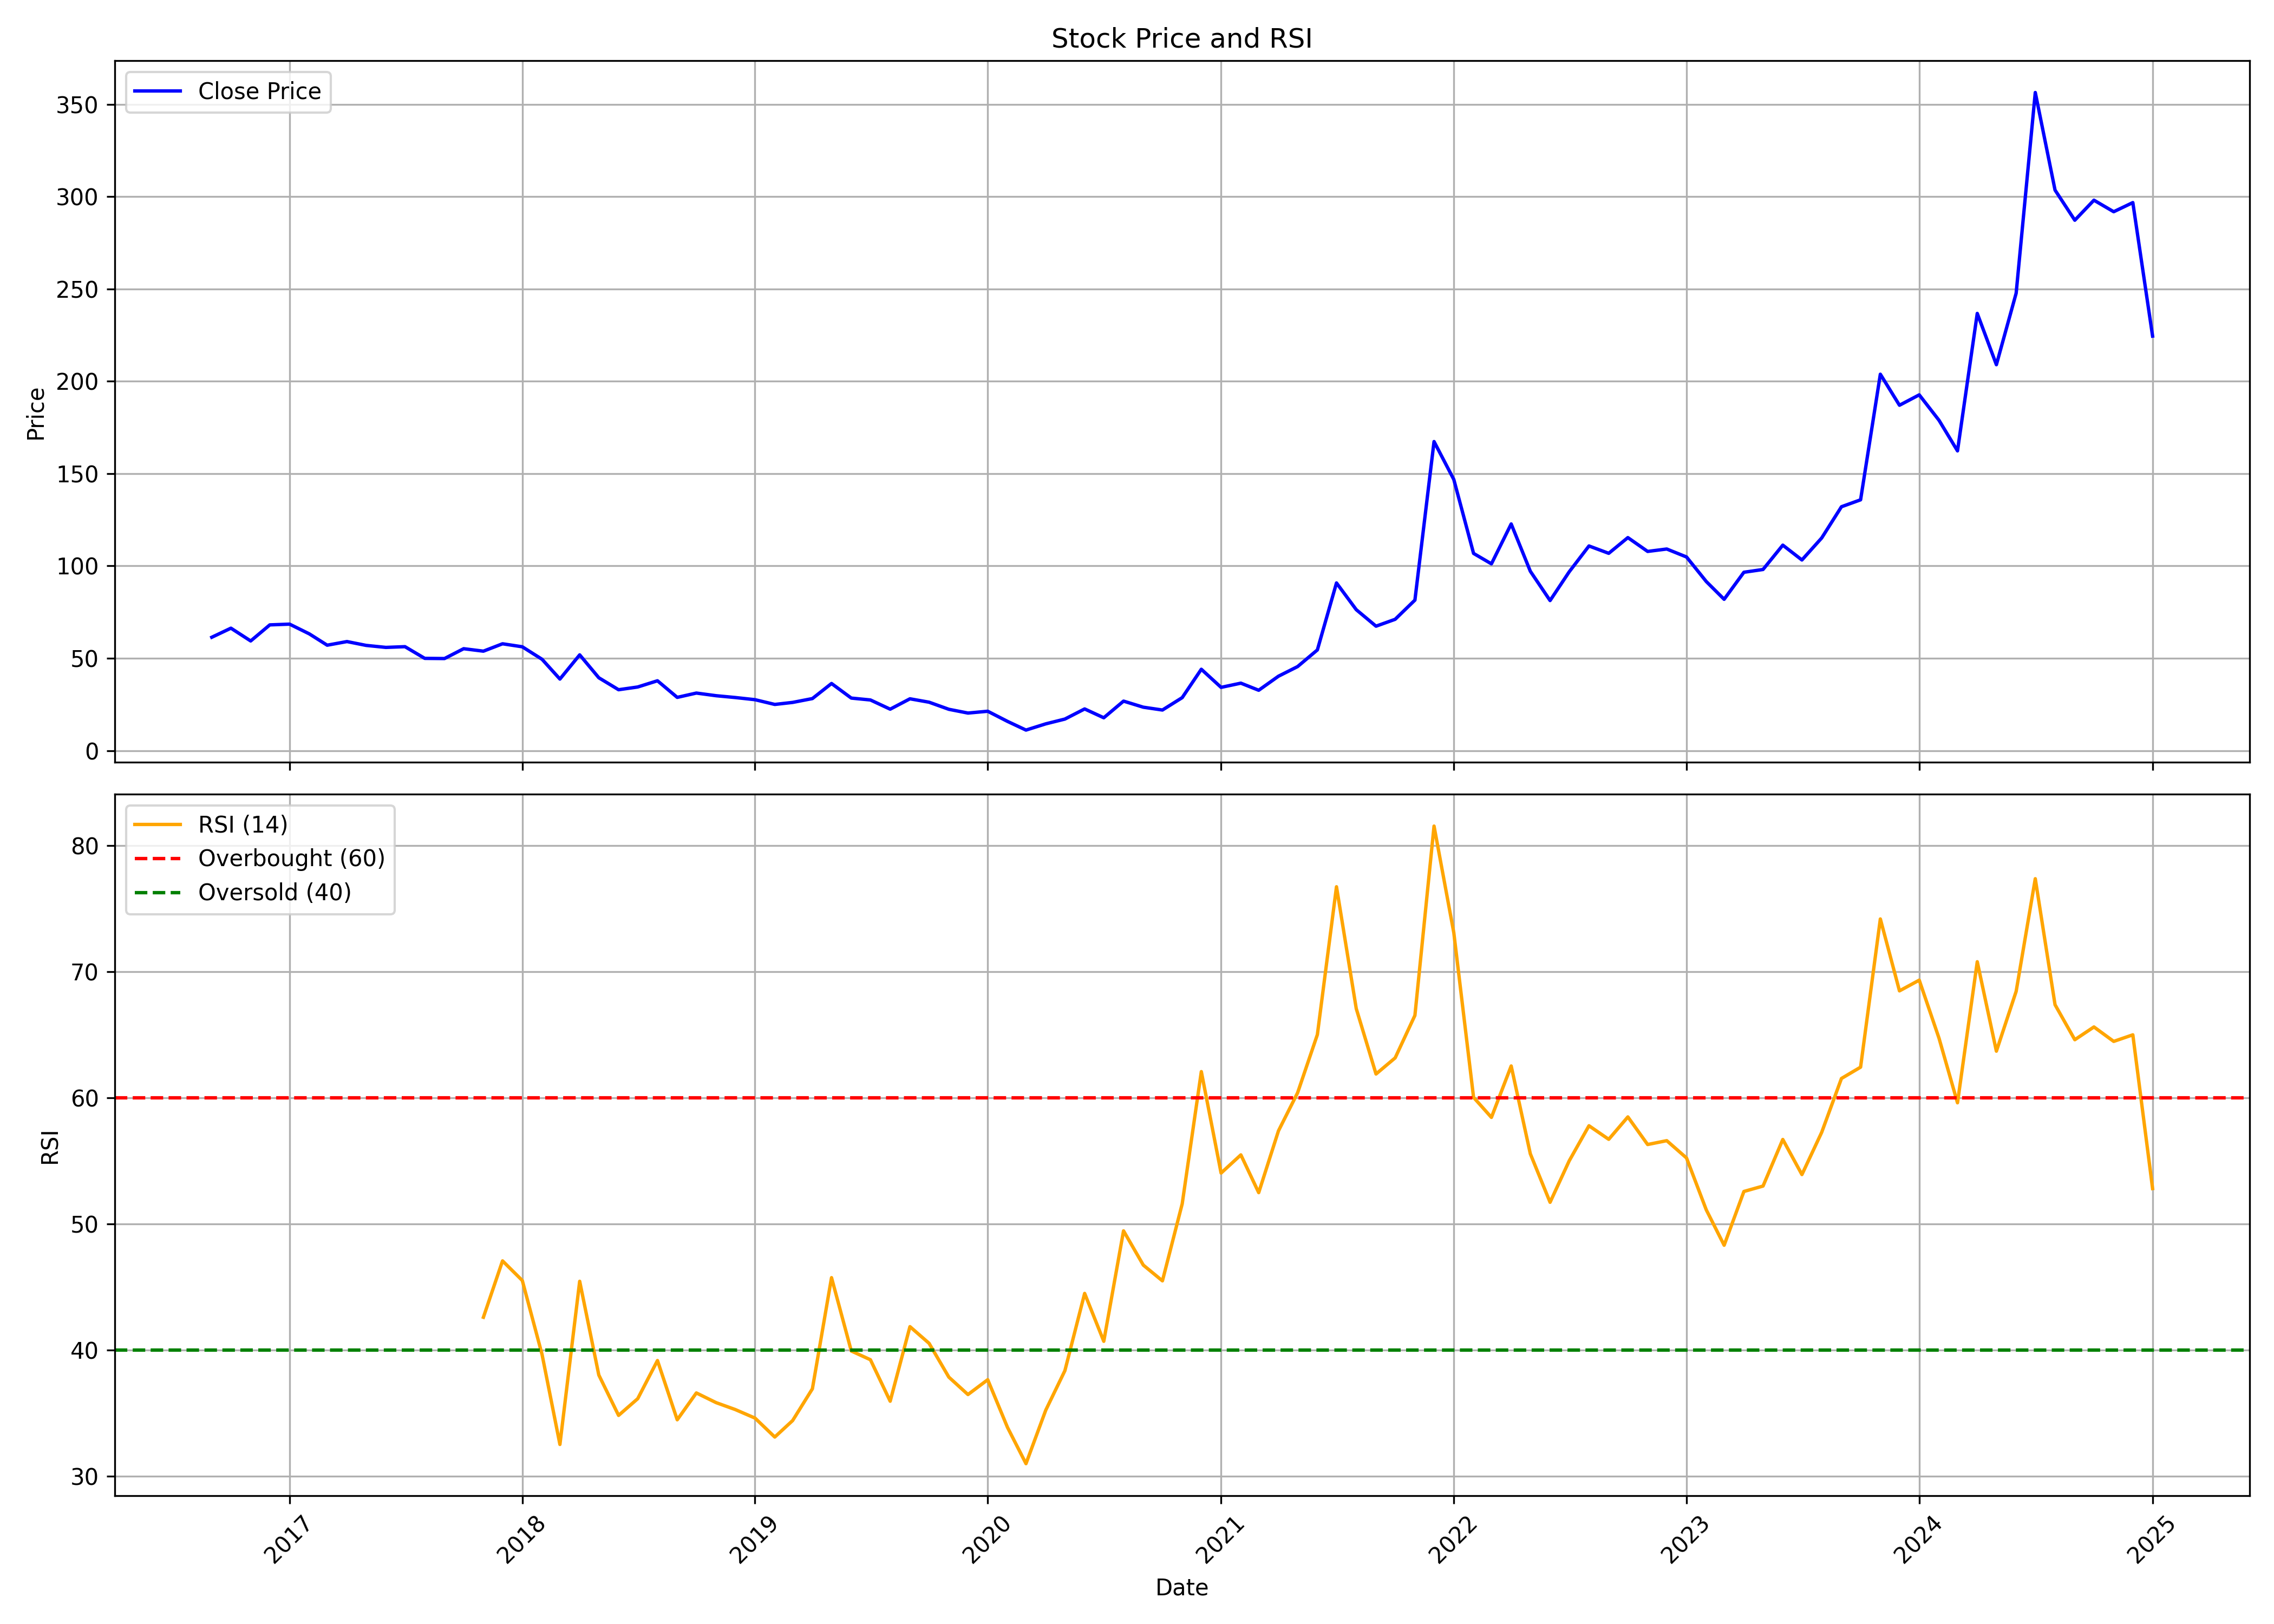

The table this chart was drawn from, first rows:
, date, symbol, open, high, low, close, volume, rsi
0, 2016-09-01, MINDTECK, 59.06, 72.75, 51.71, 61.39, 1337021, 
1, 2016-10-01, MINDTECK, 61.9, 77.78, 59.72, 66.31, 1712807, 
2, 2016-11-01, MINDTECK, 67.88, 69.11, 50.32, 59.39, 424987, 
3, 2016-12-01, MINDTECK, 61.1, 71.74, 51.16, 68.09, 1294415, 
4, 2017-01-01, MINDTECK, 68.93, 77.02, 65.58, 68.49, 1517794, 
5, 2017-02-01, MINDTECK, 69.19, 70.64, 58.99, 63.21, 518064, 
6, 2017-03-01, MINDTECK, 64.05, 65.36, 56.4, 57.1, 407882, 
7, 2017-04-01, MINDTECK, 57.53, 66.35, 55.49, 59.06, 607334, 
8, 2017-05-01, MINDTECK, 59.06, 64.09, 55.42, 56.99, 495398, 
9, 2017-06-01, MINDTECK, 57.17, 60.77, 55.35, 55.9, 387698, 
10, 2017-07-01, MINDTECK, 57.9, 65.54, 55.35, 56.3, 551482, 
11, 2017-08-01, MINDTECK, 56.3, 57.35, 47.7, 49.96, 223457, 
12, 2017-09-01, MINDTECK, 51.08, 54.19, 47.12, 49.86, 464307, 
13, 2017-10-01, MINDTECK, 49.86, 60.6, 49.38, 55.19, 630534, 
14, 2017-11-01, MINDTECK, 57.71, 65.67, 50.27, 53.86, 2536331, 42.61
15, 2017-12-01, MINDTECK, 54.68, 58.82, 50.49, 57.86, 926725, 47.08
16, 2018-01-01, MINDTECK, 59.15, 63.63, 53.97, 56.23, 1540007, 45.52
17, 2018-02-01, MINDTECK, 56.86, 57.38, 47.38, 49.46, 527368, 39.66
18, 2018-03-01, MINDTECK, 50.34, 51.38, 37.76, 38.76, 445787, 32.52
19, 2018-04-01, MINDTECK, 39.98, 56.93, 38.57, 51.86, 1236456, 45.46
20, 2018-05-01, MINDTECK, 51.86, 52.49, 39.02, 39.46, 109573, 38.03
21, 2018-06-01, MINDTECK, 39.46, 40.65, 31.58, 32.98, 101059, 34.83
22, 2018-07-01, MINDTECK, 34.54, 36.87, 29.98, 34.46, 135812, 36.15
23, 2018-08-01, MINDTECK, 36.06, 40.72, 33.54, 37.83, 112233, 39.18
24, 2018-09-01, MINDTECK, 40.57, 40.57, 28.32, 28.84, 66765, 34.48
25, 2018-10-01, MINDTECK, 30.99, 40.81, 25.32, 31.18, 427454, 36.61
26, 2018-11-01, MINDTECK, 29.7, 33.18, 28.91, 29.74, 65509, 35.84
27, 2018-12-01, MINDTECK, 30.23, 31.4, 27.25, 28.76, 50226, 35.29
28, 2019-01-01, MINDTECK, 30.08, 32.88, 27.28, 27.59, 84508, 34.61
29, 2019-02-01, MINDTECK, 28.91, 29.17, 23.09, 25.02, 70073, 33.11
30, 2019-03-01, MINDTECK, 26.45, 33.67, 24.64, 26.11, 228266, 34.42
31, 2019-04-01, MINDTECK, 28.31, 32.12, 26.08, 28.19, 143613, 36.94
32, 2019-05-01, MINDTECK, 28.19, 41.19, 24.53, 36.35, 604987, 45.75
33, 2019-06-01, MINDTECK, 36.66, 39.23, 26.53, 28.46, 340706, 39.93
34, 2019-07-01, MINDTECK, 29.48, 33.67, 26.23, 27.44, 280374, 39.24
35, 2019-08-01, MINDTECK, 29.25, 30.23, 21.31, 22.45, 125699, 35.95
36, 2019-09-01, MINDTECK, 23.29, 31.36, 20.7, 28.07, 375167, 41.87
37, 2019-10-01, MINDTECK, 26.85, 28.23, 23.01, 26.23, 58715, 40.54
38, 2019-11-01, MINDTECK, 27.05, 27.99, 21.95, 22.38, 118164, 37.86
39, 2019-12-01, MINDTECK, 22.03, 25.01, 18.58, 20.35, 130892, 36.48
40, 2020-01-01, MINDTECK, 21.84, 25.4, 19.05, 21.33, 1408211, 37.66
41, 2020-02-01, MINDTECK, 22.23, 22.35, 15.05, 15.84, 259923, 33.87
42, 2020-03-01, MINDTECK, 16.43, 17.17, 8.977, 11.13, 400840, 31
43, 2020-04-01, MINDTECK, 10.66, 17.17, 10.43, 14.51, 225086, 35.24
44, 2020-05-01, MINDTECK, 14.51, 19.52, 13.05, 17.09, 373167, 38.37
45, 2020-06-01, MINDTECK, 16.27, 22.62, 14.94, 22.58, 615270, 44.5
46, 2020-07-01, MINDTECK, 23.33, 23.33, 17.25, 17.8, 455715, 40.7
47, 2020-08-01, MINDTECK, 18.03, 34.89, 17.52, 26.81, 1042604, 49.46
48, 2020-09-01, MINDTECK, 27.95, 28.23, 21.72, 23.52, 236800, 46.75
49, 2020-10-01, MINDTECK, 23.21, 27.21, 21.33, 21.99, 139858, 45.5
50, 2020-11-01, MINDTECK, 22.35, 29.52, 20.62, 28.7, 343907, 51.6
51, 2020-12-01, MINDTECK, 29.4, 44.06, 27.44, 44.06, 728522, 62.09
52, 2021-01-01, MINDTECK, 43.12, 48.57, 32.26, 34.26, 844085, 54.05
53, 2021-02-01, MINDTECK, 35.75, 38.58, 32.15, 36.54, 344376, 55.49
54, 2021-03-01, MINDTECK, 36.73, 39.01, 32.34, 32.7, 382237, 52.49
55, 2021-04-01, MINDTECK, 32.93, 43.52, 32.54, 40.3, 709459, 57.39
56, 2021-05-01, MINDTECK, 40.81, 47.83, 37.67, 45.51, 682130, 60.41
57, 2021-06-01, MINDTECK, 46.38, 62.21, 45.08, 54.53, 2370763, 65.02
58, 2021-07-01, MINDTECK, 54.81, 98.4, 53.43, 90.79, 2290948, 76.75
59, 2021-08-01, MINDTECK, 94.79, 104.9, 62.57, 76.33, 2557551, 67.09
... 41 more rows
